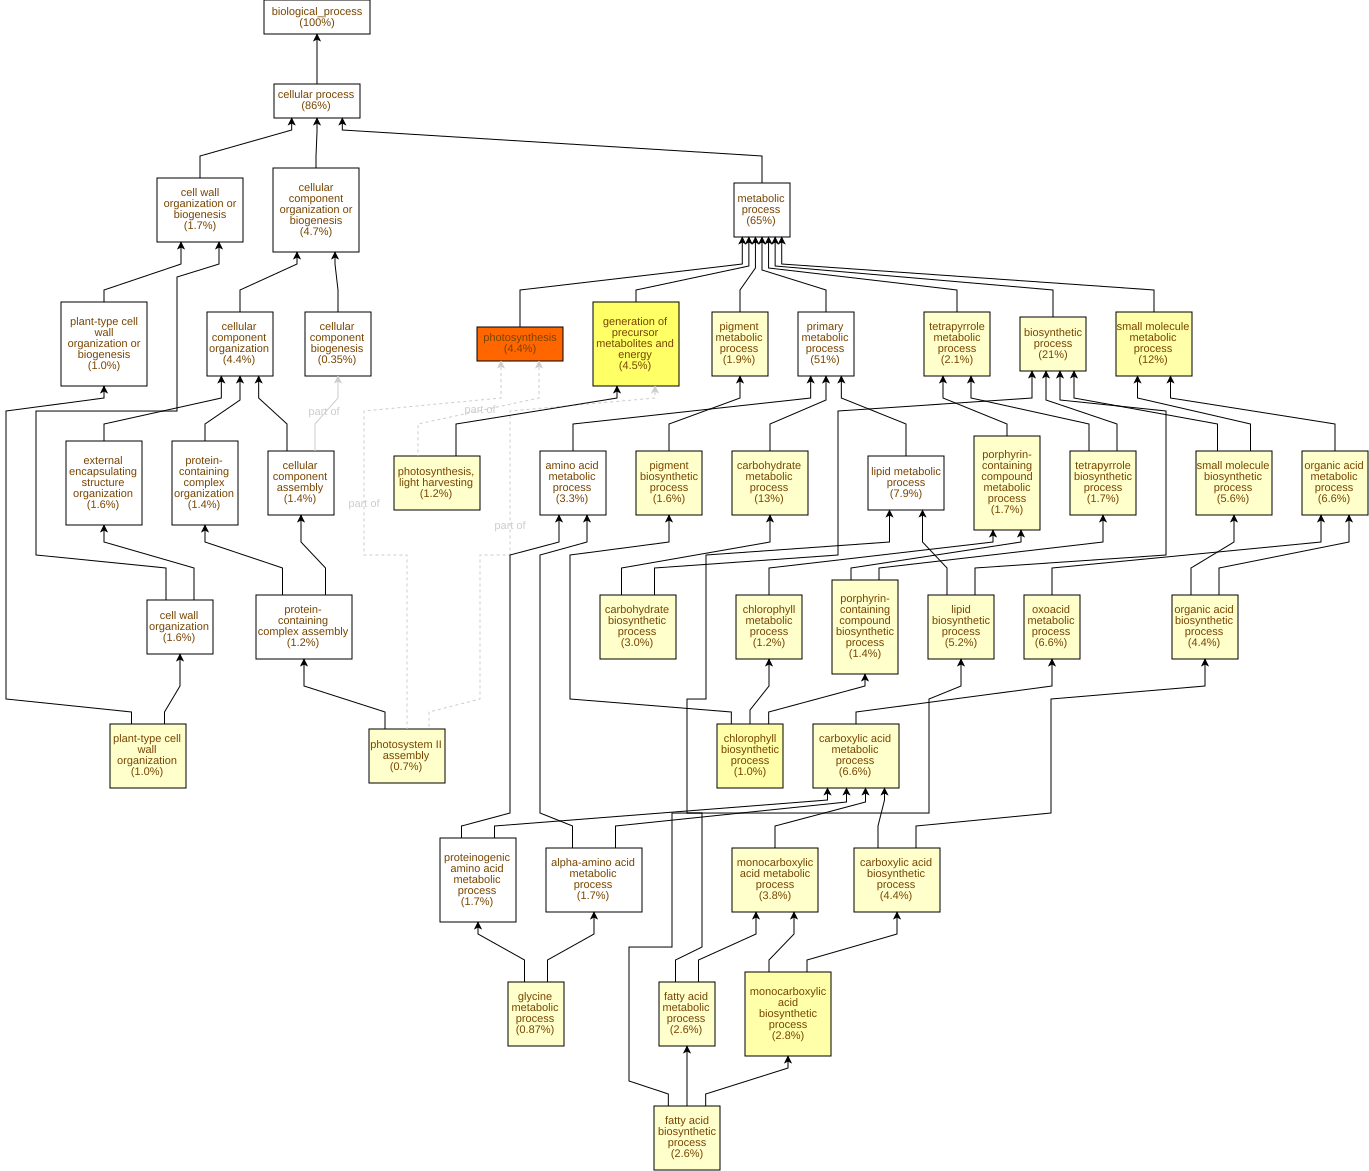

Source data for this figure (header and first rows):
GO Term	Study #	Study Freq.	Pop. Freq.	p-value	q-value	name	gene products
GO:0015979	25	4.4%	0.46%	1.52E-20	1.2E-17	photosynthesis	Cc08g08290,Cc02g11770,Cc11g16230,Cc04g03…
GO:0006091	26	4.5%	1.3%	2.02E-8	8.01E-6	generation of precursor metabolites and …	Cc09g01150,Cc03g06030,Cc11g16910,Cc05g15…
GO:0015995	6	1.0%	0.1%	2.71E-6	7.16E-4	chlorophyll biosynthetic process	Cc07g18500,Cc06g22740,Cc06g01580,Cc06g17…
GO:0044281	67	12%	6.7%	3.7E-6	7.34E-4	small molecule metabolic process	Cc09g07970,Cc07g15530,Cc09g01150,Cc02g21…
GO:0072330	16	2.8%	0.79%	6.25E-6	9.91E-4	monocarboxylic acid biosynthetic process	Cc03g04570,Cc11g10190,Cc09g09220,Cc06g01…
GO:0015994	7	1.2%	0.16%	8.89E-6	1.18E-3	chlorophyll metabolic process	Cc07g18500,Cc06g22740,Cc01g19080,Cc06g01…
GO:0033013	12	2.1%	0.49%	1.03E-5	1.18E-3	tetrapyrrole metabolic process	Cc07g18500,Cc06g22740,Cc05g16090,Cc01g19…
GO:0006633	15	2.6%	0.74%	1.23E-5	1.22E-3	fatty acid biosynthetic process	Cc03g04570,Cc11g10190,Cc09g09220,Cc06g01…
GO:0042440	11	1.9%	0.44%	1.99E-5	1.75E-3	pigment metabolic process	Cc07g18500,Cc06g22740,Cc07g16620,Cc01g19…
GO:0010207	4	0.7%	0.05%	2.3E-5	1.82E-3	photosystem II assembly	Cc05g06070,Cc07g05350,Cc05g06750,Cc03g03…
GO:0033014	10	1.7%	0.4%	5.16E-5	3.72E-3	tetrapyrrole biosynthetic process	Cc07g18500,Cc06g22740,Cc05g16090,Cc09g04…
GO:0006778	10	1.7%	0.4%	5.16E-5	3.72E-3	porphyrin-containing compound metabolic …	Cc07g18500,Cc06g22740,Cc01g19080,Cc10g04…
GO:0008610	30	5.2%	2.5%	6.65E-5	4.06E-3	lipid biosynthetic process	Cc07g16620,Cc09g07510,Cc03g04570,Cc07g15…
GO:0044283	32	5.6%	2.7%	6.8E-5	4.06E-3	small molecule biosynthetic process	Cc03g04570,Cc07g15530,Cc11g10190,Cc09g04…
GO:0006631	15	2.6%	0.85%	7.03E-5	4.06E-3	fatty acid metabolic process	Cc03g04570,Cc11g10190,Cc09g09220,Cc06g01…
GO:0032787	22	3.8%	1.6%	7.75E-5	4.06E-3	monocarboxylic acid metabolic process	Cc03g04570,Cc09g01150,Cc02g16950,Cc11g10…
GO:0019752	38	6.6%	3.5%	8.5E-5	4.06E-3	carboxylic acid metabolic process	Cc03g04570,Cc09g01150,Cc11g10190,Cc09g01…
GO:0006082	38	6.6%	3.5%	9.87E-5	4.35E-3	organic acid metabolic process	Cc03g04570,Cc09g01150,Cc11g10190,Cc09g01…
GO:0043436	38	6.6%	3.5%	9.87E-5	4.35E-3	oxoacid metabolic process	Cc03g04570,Cc09g01150,Cc11g10190,Cc09g01…
GO:0046148	9	1.6%	0.35%	9.99E-5	4.35E-3	pigment biosynthetic process	Cc07g18500,Cc06g22740,Cc07g16620,Cc04g00…
GO:0016053	25	4.4%	2.0%	1.35E-4	5.11E-3	organic acid biosynthetic process	Cc03g04570,Cc11g10190,Cc09g04120,Cc02g21…
GO:0046394	25	4.4%	2.0%	1.35E-4	5.11E-3	carboxylic acid biosynthetic process	Cc03g04570,Cc11g10190,Cc09g04120,Cc02g21…
GO:0016051	17	3.0%	1.1%	1.45E-4	5.11E-3	carbohydrate biosynthetic process	Cc03g05030,Cc03g08100,Cc03g05040,Cc09g10…
GO:0009058	118	21%	15%	1.55E-4	5.13E-3	biosynthetic process	Cc07g16620,Cc07g15530,Cc02g14660,Cc02g13…
GO:0005975	72	13%	8.4%	2.55E-4	8.1E-3	carbohydrate metabolic process	Cc09g07970,Cc02g31040,Cc09g01150,Cc07g13…
GO:0009765	7	1.2%	0.24%	2.61E-4	8.1E-3	photosynthesis, light harvesting	Cc05g09650,Cc09g09500,Cc11g16910,Cc10g04…
GO:0006779	8	1.4%	0.32%	2.62E-4	8.1E-3	porphyrin-containing compound biosynthet…	Cc07g18500,Cc06g22740,Cc09g04450,Cc02g05…
GO:0006544	5	0.87%	0.12%	2.98E-4	8.43E-3	glycine metabolic process	Cc09g01490,Cc08g02390,Cc07g07950,Cc07g07…
GO:0009664	6	1.0%	0.18%	3.17E-4	8.68E-3	plant-type cell wall organization	Cc01g15270,Cc07g03490,Cc02g05420,Cc01g12…
GO:0006629	45	7.9%	4.7%	4.59E-4	0.0121	lipid metabolic process	Cc07g16620,Cc09g07510,Cc03g04570,Cc07g15…
GO:0015980	5	0.87%	0.15%	8.32E-4	0.0213	energy derivation by oxidation of organi…	Cc10g00640,Cc02g17340,Cc03g03330,Cc03g02…
GO:0009250	11	1.9%	0.66%	1.01E-3	0.025	glucan biosynthetic process	Cc03g05030,Cc01g03610,Cc03g05040,Cc10g00…
GO:0006546	3	0.52%	0.05%	1.26E-3	0.0303	glycine catabolic process	Cc09g01490,Cc08g02390,Cc08g10590
GO:0005977	4	0.7%	0.1%	1.28E-3	0.0303	glycogen metabolic process	Cc10g00640,Cc02g17340,Cc03g03330,Cc05g09…
GO:0005978	4	0.7%	0.1%	1.28E-3	0.0303	glycogen biosynthetic process	Cc10g00640,Cc02g17340,Cc03g03330,Cc05g09…
GO:0006112	4	0.7%	0.1%	1.28E-3	0.0303	energy reserve metabolic process	Cc10g00640,Cc02g17340,Cc03g03330,Cc05g09…
GO:0000271	12	2.1%	0.79%	1.5E-3	0.0322	polysaccharide biosynthetic process	Cc03g05030,Cc01g03610,Cc03g05040,Cc10g09…
GO:0071669	6	1.0%	0.24%	1.82E-3	0.038	plant-type cell wall organization or bio…	Cc01g15270,Cc07g03490,Cc02g05420,Cc01g12…
GO:0009063	5	0.87%	0.18%	2.65E-3	0.0539	amino acid catabolic process	Cc06g03980,Cc09g01490,Cc08g02390,Cc11g11…
GO:0007018	10	1.7%	0.63%	2.67E-3	0.0539	microtubule-based movement	Cc02g17060,Cc07g12380,Cc04g03220,Cc01g21…
GO:0006013	3	0.52%	0.06%	2.99E-3	0.0579	mannose metabolic process	Cc09g07970,Cc04g05900,Cc07g10950
GO:0009205	11	1.9%	0.79%	4.72E-3	0.0891	purine ribonucleoside triphosphate metab…	Cc08g00530,Cc09g01150,Cc02g16950,Cc05g16…
GO:0009144	11	1.9%	0.79%	4.72E-3	0.0891	purine nucleoside triphosphate metabolic…	Cc08g00530,Cc09g01150,Cc02g16950,Cc05g16…
GO:0170040	4	0.7%	0.13%	5.12E-3	0.0922	proteinogenic amino acid catabolic proce…	Cc06g03980,Cc09g01490,Cc08g02390,Cc08g10…
GO:0006801	4	0.7%	0.13%	5.12E-3	0.0922	superoxide metabolic process	Cc01g10280,Cc02g04930,Cc03g02460,Cc06g17…
GO:0072521	19	3.3%	1.8%	5.3E-3	0.0922	purine-containing compound metabolic pro…	Cc09g01150,Cc02g16950,Cc05g16370,Cc08g12…
GO:0016109	3	0.52%	0.07%	5.68E-3	0.0958	tetraterpenoid biosynthetic process	Cc07g16620,Cc04g00540,Cc06g11680
GO:0016117	3	0.52%	0.07%	5.68E-3	0.0958	carotenoid biosynthetic process	Cc07g16620,Cc04g00540,Cc06g11680
GO:0016116	3	0.52%	0.07%	5.68E-3	0.0958	carotenoid metabolic process	Cc07g16620,Cc04g00540,Cc06g11680
GO:0007017	15	2.6%	1.3%	5.7E-3	0.0958	microtubule-based process	Cc07g12380,Cc04g03220,Cc02g16920,Cc06g15…
GO:0046351	5	0.87%	0.22%	6.35E-3	0.0988	disaccharide biosynthetic process	Cc05g10670,Cc03g08100,Cc09g10130,Cc07g15…
GO:0044042	12	2.1%	0.95%	7.11E-3	0.108	glucan metabolic process	Cc06g04360,Cc03g05030,Cc01g03610,Cc03g05…
GO:1901606	4	0.7%	0.15%	7.26E-3	0.109	alpha-amino acid catabolic process	Cc06g03980,Cc09g01490,Cc08g02390,Cc08g10…
GO:0009150	13	2.3%	1.1%	7.34E-3	0.109	purine ribonucleotide metabolic process	Cc09g01150,Cc02g16950,Cc05g16370,Cc05g15…
GO:0005984	6	1.0%	0.32%	7.58E-3	0.109	disaccharide metabolic process	Cc05g10670,Cc03g08100,Cc09g10130,Cc07g12…
GO:0009206	5	0.87%	0.23%	8.14E-3	0.115	purine ribonucleoside triphosphate biosy…	Cc08g00530,Cc08g16130,Cc09g01650,Cc07g08…
GO:0009145	5	0.87%	0.23%	8.14E-3	0.115	purine nucleoside triphosphate biosynthe…	Cc08g00530,Cc08g16130,Cc09g01650,Cc07g08…
GO:0009312	5	0.87%	0.23%	8.14E-3	0.115	oligosaccharide biosynthetic process	Cc05g10670,Cc03g08100,Cc09g10130,Cc07g15…
GO:0005996	8	1.4%	0.52%	8.54E-3	0.115	monosaccharide metabolic process	Cc09g07970,Cc02g03720,Cc11g00610,Cc10g00…
GO:0046034	10	1.7%	0.74%	8.67E-3	0.115	ATP metabolic process	Cc08g00530,Cc09g01150,Cc02g16950,Cc05g16…
... 733 more rows
